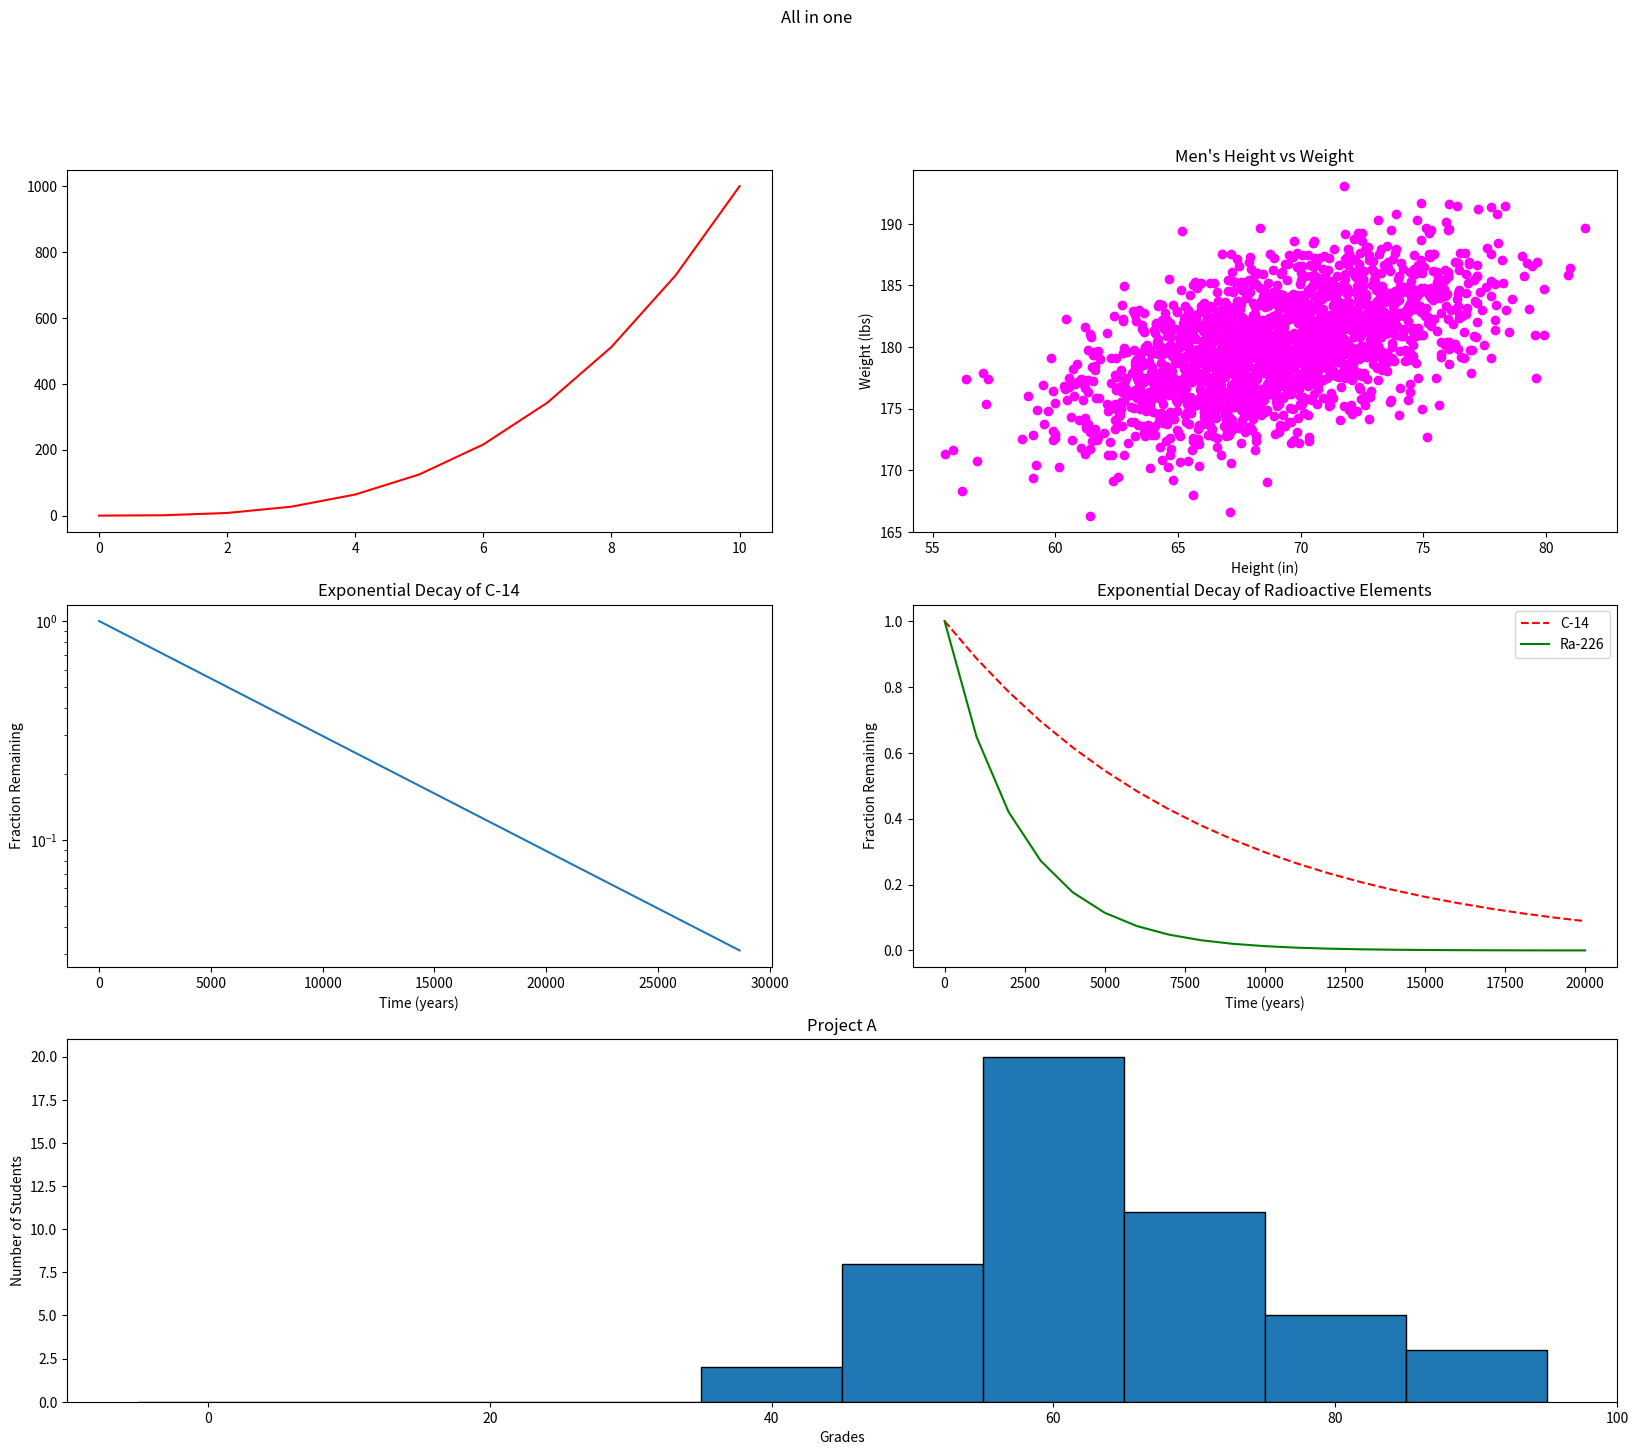

This figure's Python source:
#!/usr/bin/env python3
import numpy as np
import matplotlib.pyplot as plt

y0 = np.arange(0, 11) ** 3

mean = [69, 0]
cov = [[15, 8], [8, 15]]
np.random.seed(5)
x1, y1 = np.random.multivariate_normal(mean, cov, 2000).T
y1 += 180

x2 = np.arange(0, 28651, 5730)
r2 = np.log(0.5)
t2 = 5730
y2 = np.exp((r2 / t2) * x2)

x3 = np.arange(0, 21000, 1000)
r3 = np.log(0.5)
t31 = 5730
t32 = 1600
y31 = np.exp((r3 / t31) * x3)
y32 = np.exp((r3 / t32) * x3)

np.random.seed(5)
student_grades = np.random.normal(68, 15, 50)

plt.figure(figsize=(20, 16))
plt.suptitle('All in one')


plt.subplot(3, 2, 1)
plt.plot(y0, color='r')


plt.subplot(3, 2, 2)
plt.scatter(x1, y1, color='magenta')
plt.xlabel("Height (in)")
plt.ylabel("Weight (lbs)")
plt.title("Men's Height vs Weight")

plt.subplot(3, 2, 3)
plt.plot(x2, y2)
plt.yscale("log")
plt.xlabel("Time (years)")
plt.ylabel("Fraction Remaining")
plt.title("Exponential Decay of C-14")

plt.subplot(3, 2, 4)
plt.plot(x3, y31, color="r", linestyle='dashed', label='C-14')
plt.plot(x3, y32, color="g", label="Ra-226")
plt.xlabel("Time (years)")
plt.ylabel("Fraction Remaining")
plt.title("Exponential Decay of Radioactive Elements")
plt.legend()

plt.subplot(3, 1, 3)
plt.hist(student_grades, align='left', edgecolor='black', range=(0, 100))
plt.xlabel("Grades")
plt.ylabel("Number of Students")
plt.title("Project A")
